Photos from the image-classification dataset "QCData" in the GitHub repository MohdAjWrk/Quality-Control_Products-Defect-Detection. Its 3 classes are: accepted, background, rejected.

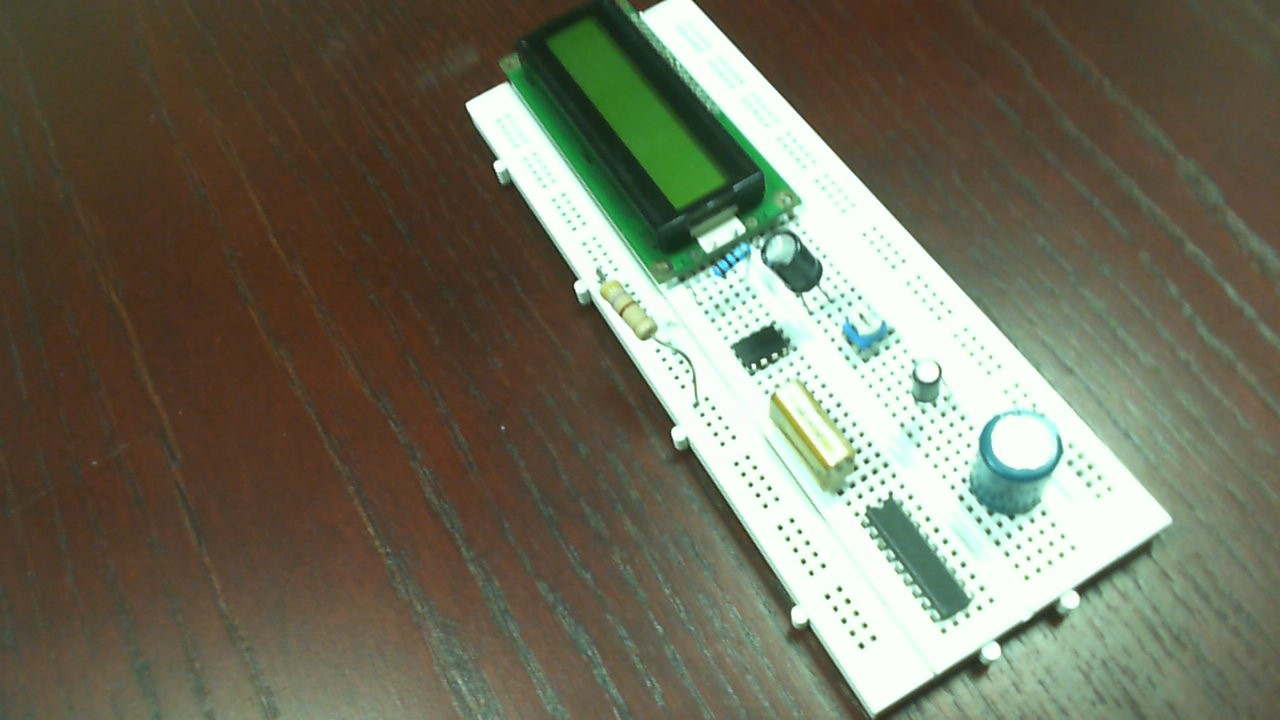
Label: accepted

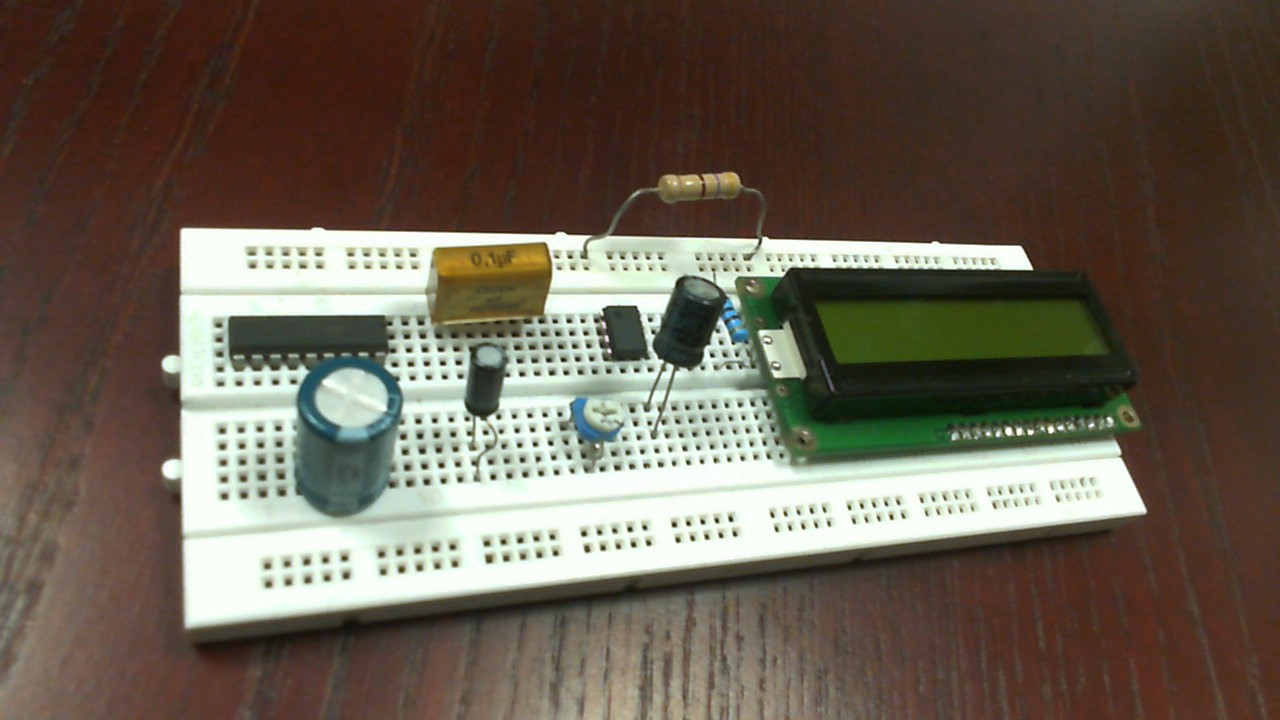
Label: accepted

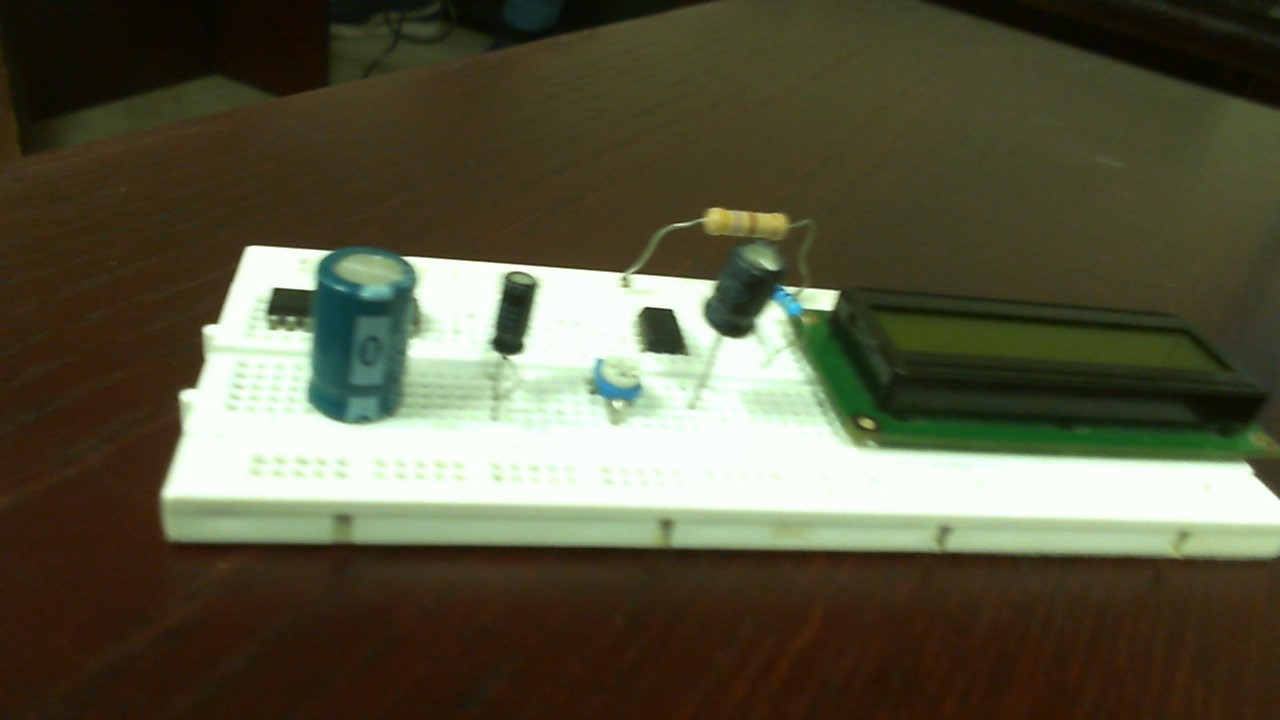
Label: rejected

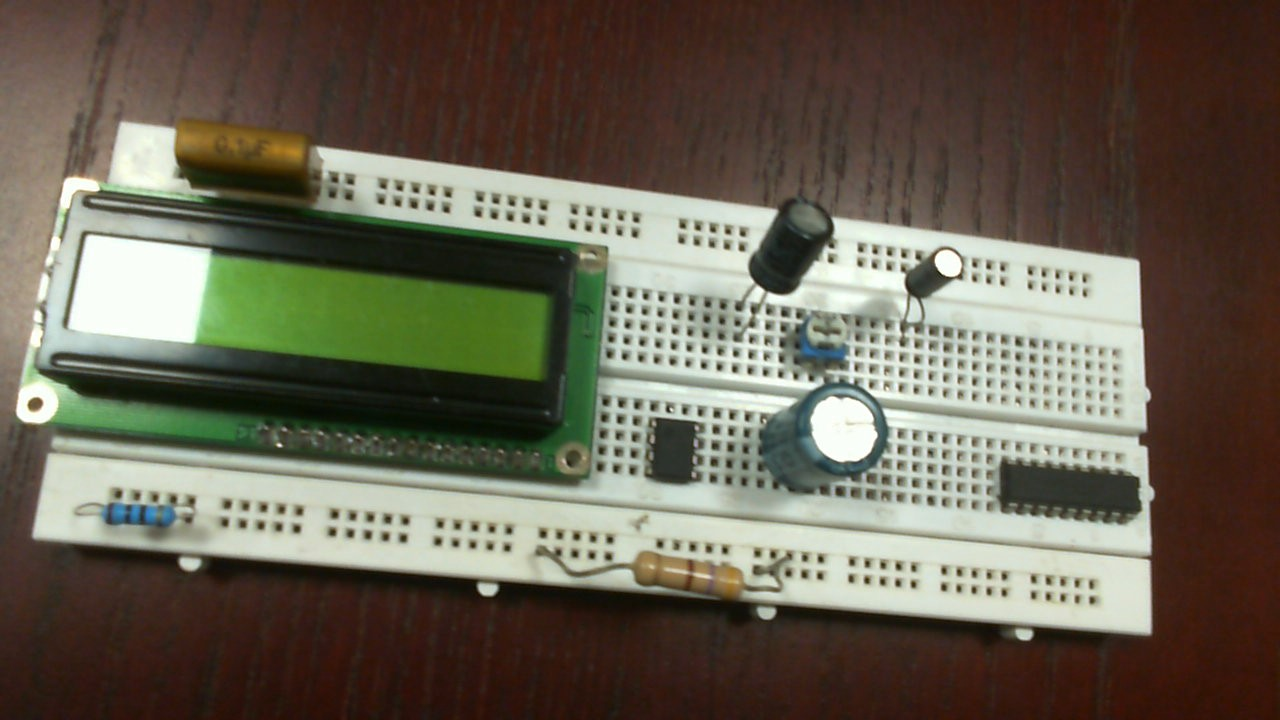
Label: rejected

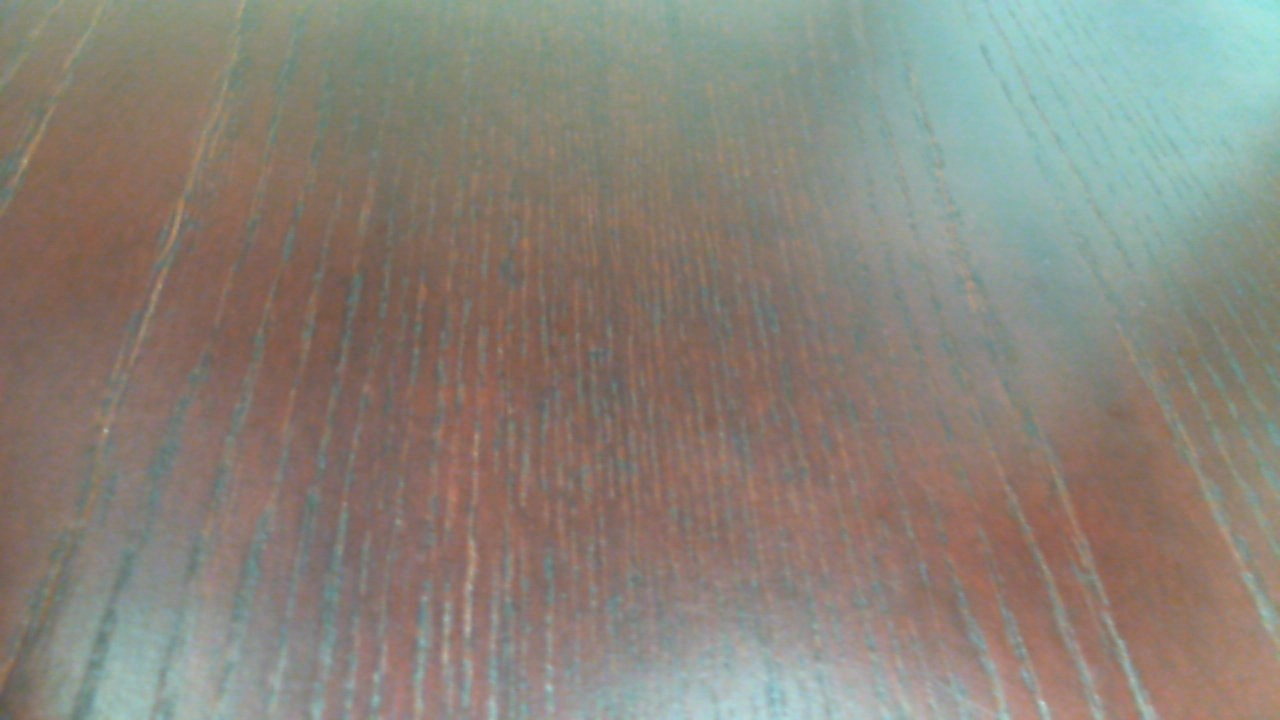
Label: background

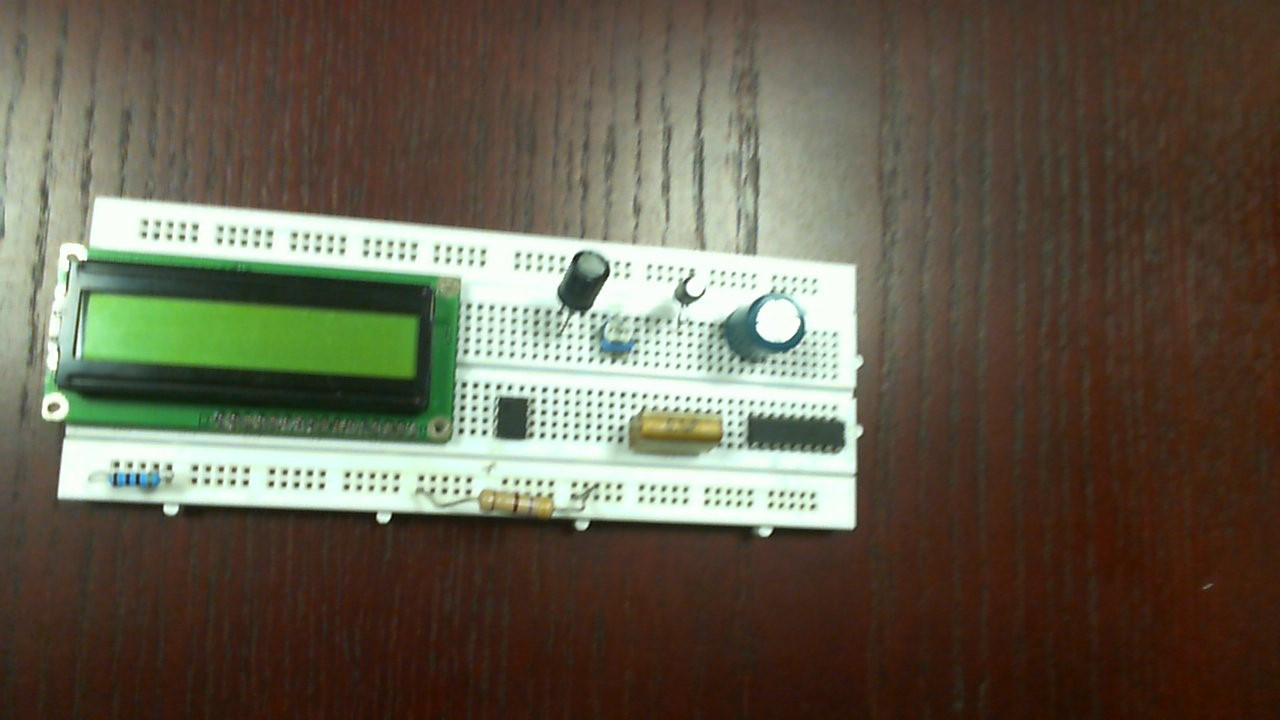
Label: rejected
